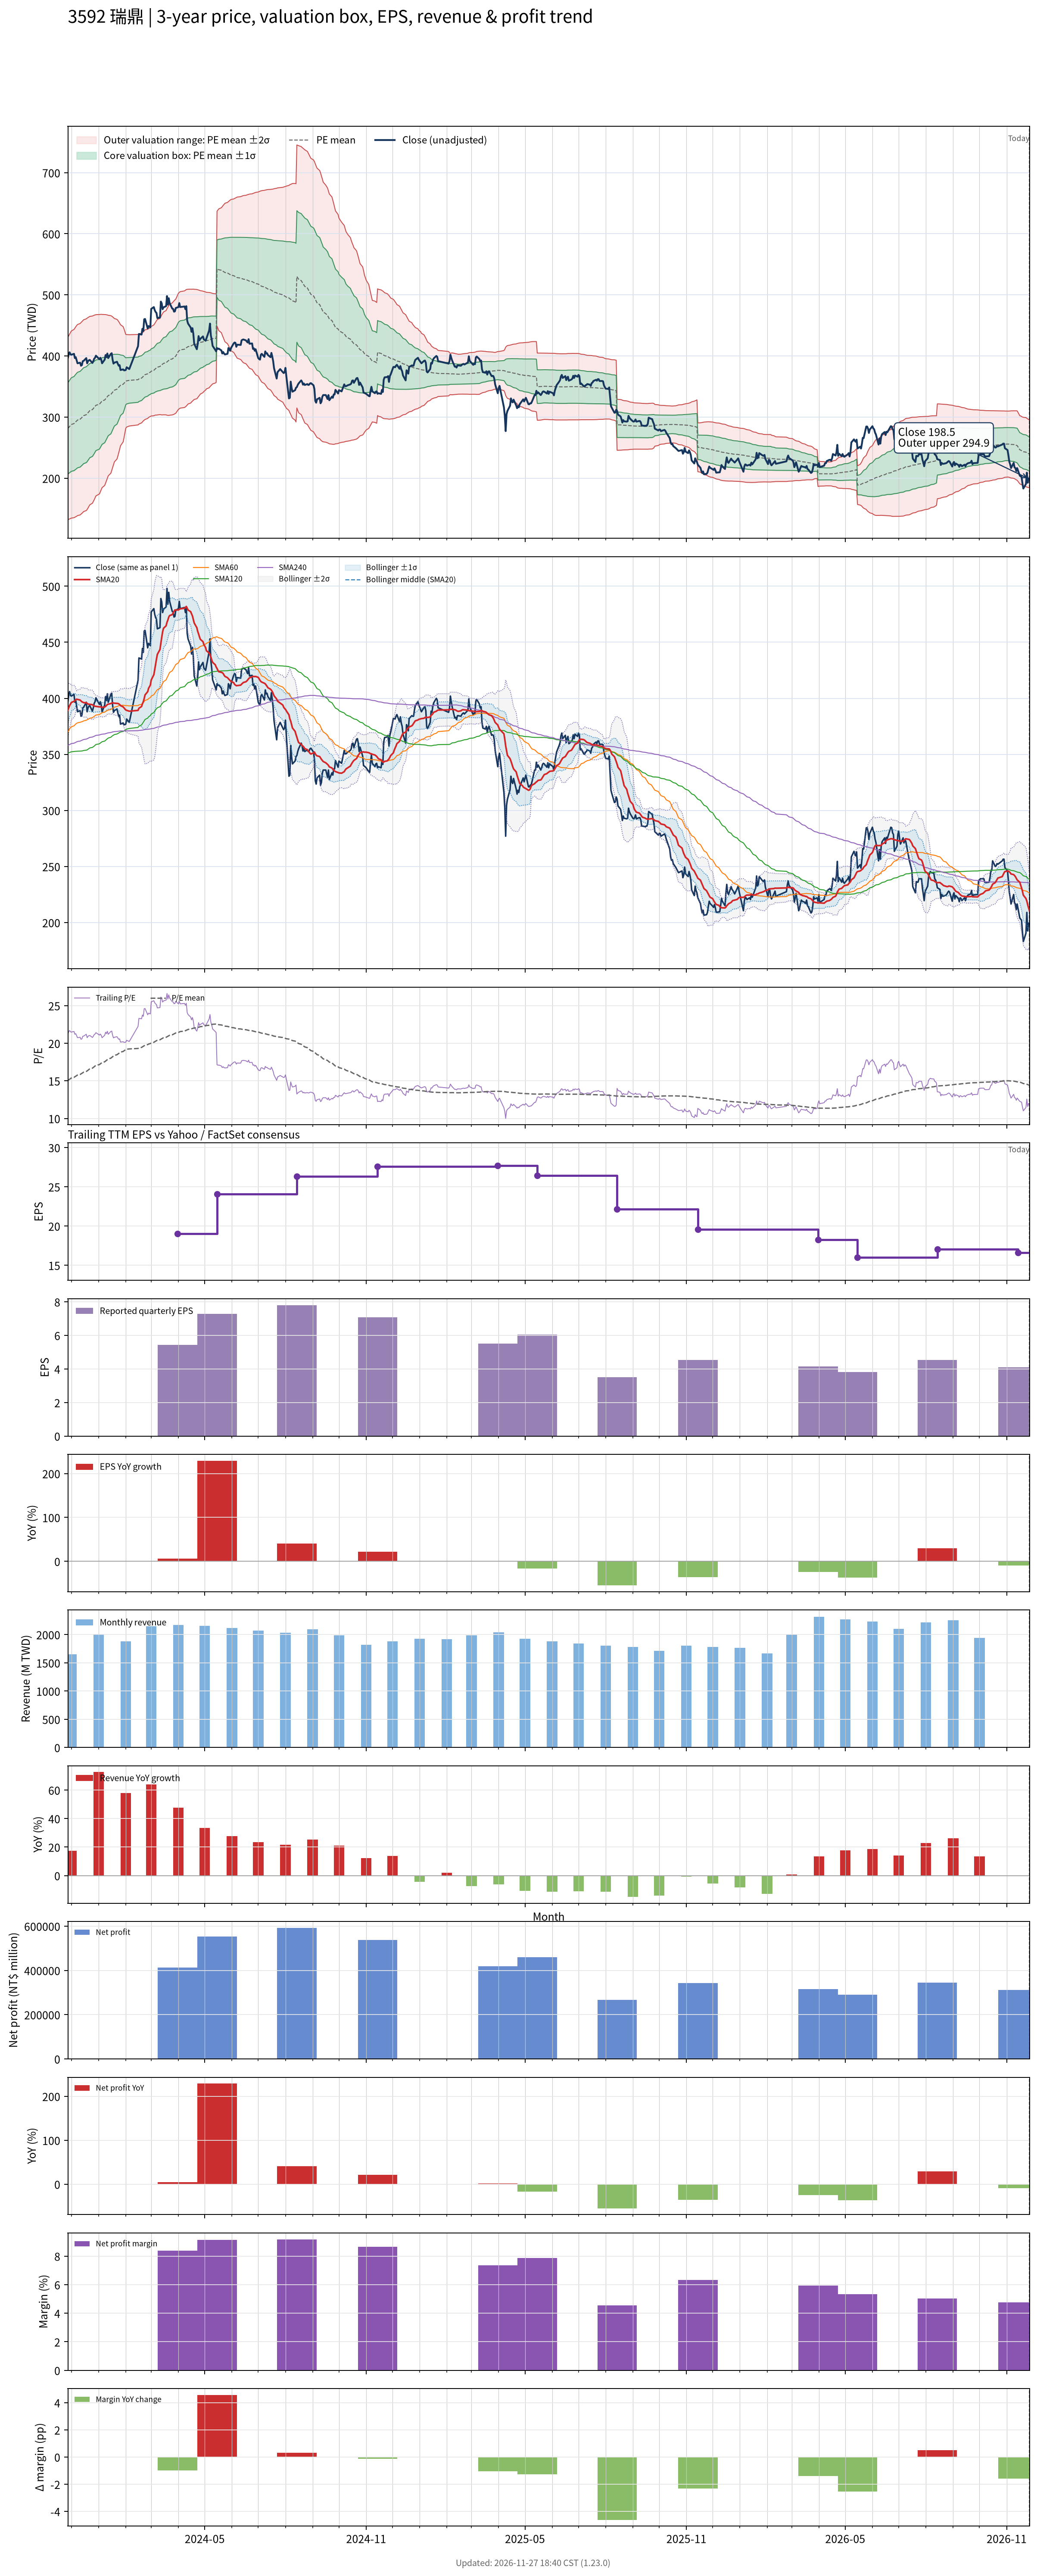

Values plotted in this chart, from the file beside it:
# chart-version: skill-stock-dynamic-val…
date, close, available_date, period_end, eps, ttm_eps, pe, pe_mean, pe_std, price_m2, price_m1, price_mean, price_p1, price_p2, forward_eps, forward_pe, forward_pe_mean, forward_pe_std, forward_price_m2, forward_price_m1, forward_price_mean, forward_price_p1, forward_price_p2, sma20
2023-11-27, 397, 2023-11-14, 2023-09-30, 5.82, 18.71, 21.22, 15.04, 3.99, 132.1, 206.7, 281.4, 356, 430.7, , , , , , , , , , 389.4
2023-11-28, 403, 2023-11-14, 2023-09-30, 5.82, 18.71, 21.54, 15.13, 4.018, 132.6, 207.8, 283, 358.2, 433.3, , , , , , , , , , 391.6
2023-11-29, 406, 2023-11-14, 2023-09-30, 5.82, 18.71, 21.7, 15.21, 4.045, 133.3, 209, 284.6, 360.3, 436, , , , , , , , , , 393.5
2023-11-30, 402.5, 2023-11-14, 2023-09-30, 5.82, 18.71, 21.51, 15.3, 4.07, 133.9, 210.1, 286.2, 362.4, 438.5, , , , , , , , , , 394.9
2023-12-01, 402, 2023-11-14, 2023-09-30, 5.82, 18.71, 21.49, 15.38, 4.093, 134.6, 211.2, 287.8, 364.4, 441, , , , , , , , , , 396.3
2023-12-04, 403.5, 2023-11-14, 2023-09-30, 5.82, 18.71, 21.57, 15.46, 4.117, 135.3, 212.3, 289.3, 366.4, 443.4, , , , , , , , , , 397.3
2023-12-05, 396.5, 2023-11-14, 2023-09-30, 5.82, 18.71, 21.19, 15.54, 4.136, 136, 213.4, 290.8, 368.2, 445.6, , , , , , , , , , 397.8
2023-12-06, 398, 2023-11-14, 2023-09-30, 5.82, 18.71, 21.27, 15.62, 4.155, 136.8, 214.5, 292.3, 370, 447.8, , , , , , , , , , 398.7
2023-12-07, 393, 2023-11-14, 2023-09-30, 5.82, 18.71, 21, 15.7, 4.17, 137.6, 215.7, 293.7, 371.7, 449.7, , , , , , , , , , 399.2
2023-12-08, 388, 2023-11-14, 2023-09-30, 5.82, 18.71, 20.74, 15.77, 4.179, 138.7, 216.9, 295.1, 373.3, 451.5, , , , , , , , , , 399
2023-12-11, 389, 2023-11-14, 2023-09-30, 5.82, 18.71, 20.79, 15.85, 4.187, 139.8, 218.2, 296.5, 374.8, 453.2, , , , , , , , , , 398.4
2023-12-12, 384, 2023-11-14, 2023-09-30, 5.82, 18.71, 20.52, 15.92, 4.19, 141.1, 219.5, 297.9, 376.3, 454.7, , , , , , , , , , 397.6
2023-12-13, 385, 2023-11-14, 2023-09-30, 5.82, 18.71, 20.58, 16, 4.192, 142.4, 220.9, 299.3, 377.7, 456.2, , , , , , , , , , 396.9
2023-12-14, 391.5, 2023-11-14, 2023-09-30, 5.82, 18.71, 20.92, 16.08, 4.195, 143.8, 222.3, 300.8, 379.3, 457.8, , , , , , , , , , 396.6
2023-12-15, 392, 2023-11-14, 2023-09-30, 5.82, 18.71, 20.95, 16.16, 4.195, 145.3, 223.8, 302.3, 380.8, 459.3, , , , , , , , , , 396.1
2023-12-18, 396.5, 2023-11-14, 2023-09-30, 5.82, 18.71, 21.19, 16.24, 4.193, 147, 225.4, 303.9, 382.3, 460.8, , , , , , , , , , 396
2023-12-19, 388, 2023-11-14, 2023-09-30, 5.82, 18.71, 20.74, 16.32, 4.185, 148.8, 227.1, 305.4, 383.7, 462, , , , , , , , , , 395.5
2023-12-20, 391.5, 2023-11-14, 2023-09-30, 5.82, 18.71, 20.92, 16.41, 4.166, 151.2, 229.1, 307.1, 385, 463, , , , , , , , , , 394.9
2023-12-21, 393, 2023-11-14, 2023-09-30, 5.82, 18.71, 21, 16.51, 4.143, 153.8, 231.3, 308.8, 386.3, 463.8, , , , , , , , , , 394.7
2023-12-22, 393.5, 2023-11-14, 2023-09-30, 5.82, 18.71, 21.03, 16.6, 4.119, 156.4, 233.5, 310.5, 387.6, 464.7, , , , , , , , , , 394.7
2023-12-25, 388.5, 2023-11-14, 2023-09-30, 5.82, 18.71, 20.76, 16.69, 4.095, 159, 235.6, 312.2, 388.8, 465.4, , , , , , , , , , 394.2
2023-12-26, 391.5, 2023-11-14, 2023-09-30, 5.82, 18.71, 20.92, 16.78, 4.066, 161.7, 237.8, 313.9, 390, 466.1, , , , , , , , , , 393.7
2023-12-27, 395.5, 2023-11-14, 2023-09-30, 5.82, 18.71, 21.14, 16.87, 4.036, 164.6, 240.1, 315.6, 391.2, 466.7, , , , , , , , , , 393.1
2023-12-28, 397, 2023-11-14, 2023-09-30, 5.82, 18.71, 21.22, 16.97, 4.001, 167.7, 242.6, 317.4, 392.3, 467.2, , , , , , , , , , 392.9
2023-12-29, 400.5, 2023-11-14, 2023-09-30, 5.82, 18.71, 21.41, 17.06, 3.964, 170.9, 245.1, 319.3, 393.4, 467.6, , , , , , , , , , 392.8
2024-01-02, 394.5, 2023-11-14, 2023-09-30, 5.82, 18.71, 21.08, 17.16, 3.924, 174.2, 247.6, 321, 394.4, 467.9, , , , , , , , , , 392.4
2024-01-03, 397, 2023-11-14, 2023-09-30, 5.82, 18.71, 21.22, 17.25, 3.881, 177.6, 250.2, 322.8, 395.4, 468, , , , , , , , , , 392.4
2024-01-04, 394, 2023-11-14, 2023-09-30, 5.82, 18.71, 21.06, 17.35, 3.837, 181, 252.8, 324.6, 396.3, 468.1, , , , , , , , , , 392.2
2024-01-05, 388, 2023-11-14, 2023-09-30, 5.82, 18.71, 20.74, 17.44, 3.788, 184.5, 255.4, 326.2, 397.1, 468, , , , , , , , , , 391.9
2024-01-08, 394, 2023-11-14, 2023-09-30, 5.82, 18.71, 21.06, 17.53, 3.737, 188.2, 258.1, 328, 397.9, 467.8, , , , , , , , , , 392.2
2024-01-09, 401.5, 2023-11-14, 2023-09-30, 5.82, 18.71, 21.46, 17.63, 3.685, 191.9, 260.9, 329.8, 398.8, 467.7, , , , , , , , , , 392.9
2024-01-10, 398, 2023-11-14, 2023-09-30, 5.82, 18.71, 21.27, 17.72, 3.629, 195.8, 263.7, 331.6, 399.5, 467.4, , , , , , , , , , 393.6
2024-01-11, 404, 2023-11-14, 2023-09-30, 5.82, 18.71, 21.59, 17.82, 3.574, 199.7, 266.6, 333.4, 400.3, 467.1, , , , , , , , , , 394.5
2024-01-12, 396.5, 2023-11-14, 2023-09-30, 5.82, 18.71, 21.19, 17.91, 3.512, 203.8, 269.5, 335.2, 400.9, 466.6, , , , , , , , , , 394.8
2024-01-15, 403.5, 2023-11-14, 2023-09-30, 5.82, 18.71, 21.57, 18.01, 3.444, 208.2, 272.6, 337, 401.5, 465.9, , , , , , , , , , 395.3
2024-01-16, 404.5, 2023-11-14, 2023-09-30, 5.82, 18.71, 21.62, 18.11, 3.375, 212.6, 275.7, 338.9, 402, 465.2, , , , , , , , , , 395.7
2024-01-17, 394, 2023-11-14, 2023-09-30, 5.82, 18.71, 21.06, 18.21, 3.295, 217.4, 279, 340.7, 402.3, 464, , , , , , , , , , 396
2024-01-18, 387.5, 2023-11-14, 2023-09-30, 5.82, 18.71, 20.71, 18.29, 3.219, 221.8, 282.1, 342.3, 402.5, 462.8, , , , , , , , , , 395.8
2024-01-19, 389, 2023-11-14, 2023-09-30, 5.82, 18.71, 20.79, 18.38, 3.137, 226.6, 285.3, 344, 402.7, 461.4, , , , , , , , , , 395.6
2024-01-22, 390.5, 2023-11-14, 2023-09-30, 5.82, 18.71, 20.87, 18.47, 3.053, 231.4, 288.5, 345.6, 402.7, 459.9, , , , , , , , , , 395.5
2024-01-23, 387, 2023-11-14, 2023-09-30, 5.82, 18.71, 20.68, 18.56, 2.966, 236.3, 291.8, 347.2, 402.7, 458.2, , , , , , , , , , 395.4
2024-01-24, 384, 2023-11-14, 2023-09-30, 5.82, 18.71, 20.52, 18.65, 2.866, 241.6, 295.3, 348.9, 402.5, 456.1, , , , , , , , , , 395
2024-01-25, 385, 2023-11-14, 2023-09-30, 5.82, 18.71, 20.58, 18.73, 2.762, 247.2, 298.8, 350.5, 402.2, 453.9, , , , , , , , , , 394.5
2024-01-26, 377, 2023-11-14, 2023-09-30, 5.82, 18.71, 20.15, 18.82, 2.647, 253, 302.6, 352.1, 401.6, 451.1, , , , , , , , , , 393.5
2024-01-29, 378, 2023-11-14, 2023-09-30, 5.82, 18.71, 20.2, 18.9, 2.521, 259.3, 306.5, 353.7, 400.8, 448, , , , , , , , , , 392.4
2024-01-30, 376.5, 2023-11-14, 2023-09-30, 5.82, 18.71, 20.12, 18.99, 2.378, 266.3, 310.8, 355.3, 399.8, 444.3, , , , , , , , , , 391.5
2024-01-31, 376.5, 2023-11-14, 2023-09-30, 5.82, 18.71, 20.12, 19.08, 2.215, 274.1, 315.5, 356.9, 398.4, 439.8, , , , , , , , , , 390.4
2024-02-01, 377, 2023-11-14, 2023-09-30, 5.82, 18.71, 20.15, 19.16, 2.051, 281.8, 320.2, 358.5, 396.9, 435.3, , , , , , , , , , 389.6
2024-02-02, 381.5, 2023-11-14, 2023-09-30, 5.82, 18.71, 20.39, 19.21, 2.023, 283.6, 321.5, 359.3, 397.2, 435, , , , , , , , , , 389.3
2024-02-05, 378.5, 2023-11-14, 2023-09-30, 5.82, 18.71, 20.23, 19.24, 1.997, 285.3, 322.7, 360.1, 397.4, 434.8, , , , , , , , , , 388.5
2024-02-15, 416, 2023-11-14, 2023-09-30, 5.82, 18.71, 22.23, 19.3, 1.978, 287.2, 324.2, 361.2, 398.2, 435.2, , , , , , , , , , 389.2
2024-02-16, 436, 2023-11-14, 2023-09-30, 5.82, 18.71, 23.3, 19.37, 1.974, 288.6, 325.5, 362.4, 399.4, 436.3, , , , , , , , , , 391.1
2024-02-19, 435, 2023-11-14, 2023-09-30, 5.82, 18.71, 23.25, 19.44, 1.959, 290.5, 327.1, 363.8, 400.4, 437.1, , , , , , , , , , 392.7
2024-02-20, 444.5, 2023-11-14, 2023-09-30, 5.82, 18.71, 23.76, 19.52, 1.954, 292, 328.6, 365.2, 401.7, 438.3, , , , , , , , , , 395.1
2024-02-21, 441, 2023-11-14, 2023-09-30, 5.82, 18.71, 23.57, 19.59, 1.944, 293.8, 330.1, 366.5, 402.9, 439.2, , , , , , , , , , 396.9
2024-02-22, 460, 2023-11-14, 2023-09-30, 5.82, 18.71, 24.59, 19.67, 1.952, 294.9, 331.5, 368, 404.5, 441, , , , , , , , , , 399.7
2024-02-23, 460.5, 2023-11-14, 2023-09-30, 5.82, 18.71, 24.61, 19.75, 1.96, 296.1, 332.8, 369.4, 406.1, 442.8, , , , , , , , , , 403.1
2024-02-26, 445, 2023-11-14, 2023-09-30, 5.82, 18.71, 23.78, 19.82, 1.95, 297.8, 334.3, 370.8, 407.3, 443.7, , , , , , , , , , 405.9
2024-02-27, 449, 2023-11-14, 2023-09-30, 5.82, 18.71, 24, 19.89, 1.944, 299.4, 335.7, 372.1, 408.5, 444.9, , , , , , , , , , 408.9
... 669 more rows
